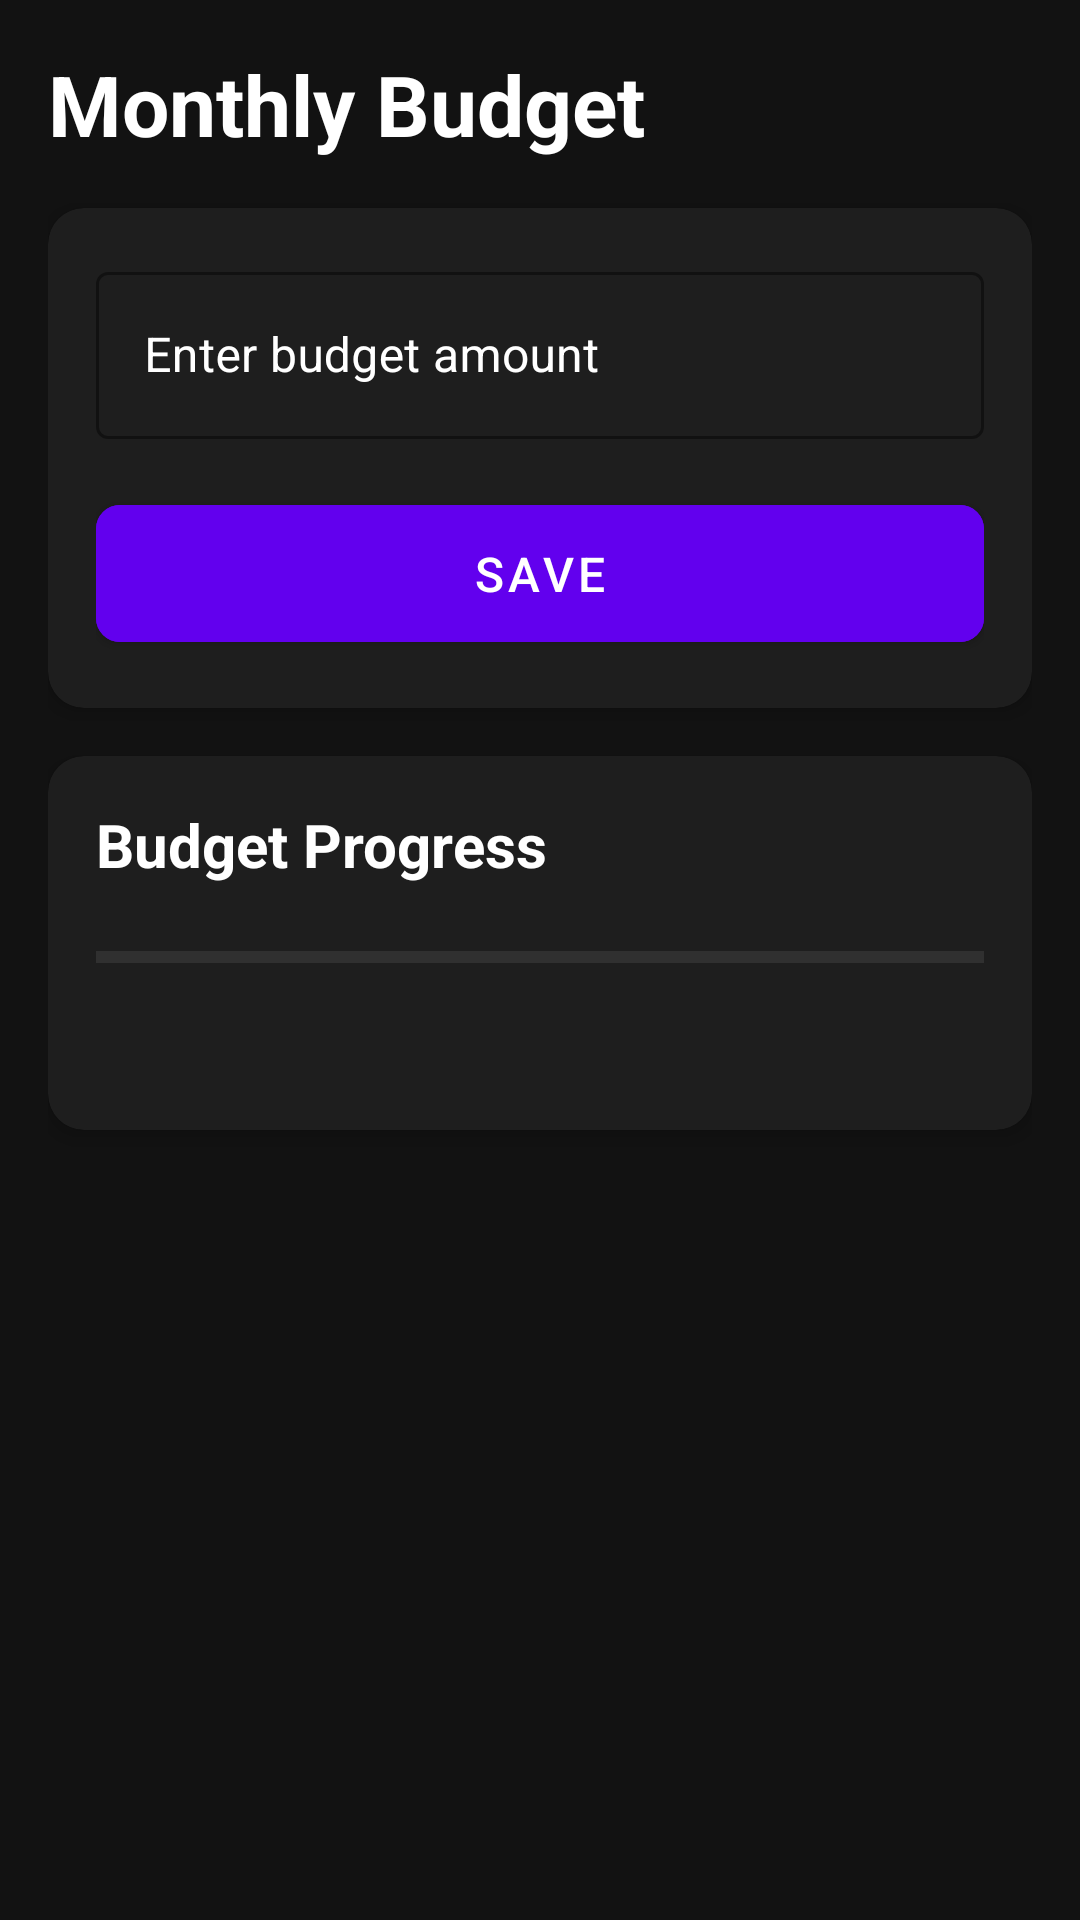

Layout XML and referenced resources for this Android screen:
<!-- AndroidManifest.xml: application theme Theme.CoinSage -->
<!-- res/layout/fragment_budget.xml -->
<?xml version="1.0" encoding="utf-8"?>
<androidx.constraintlayout.widget.ConstraintLayout xmlns:android="http://schemas.android.com/apk/res/android"
    xmlns:app="http://schemas.android.com/apk/res-auto"
    android:layout_width="match_parent"
    android:layout_height="match_parent"
    android:background="@color/background_dark"
    android:padding="16dp">

    <TextView
        android:id="@+id/tvBudgetTitle"
        android:layout_width="wrap_content"
        android:layout_height="wrap_content"
        android:text="@string/monthly_budget"
        android:textSize="28sp"
        android:textStyle="bold"
        android:textColor="@android:color/white"
        android:fontFamily="sans-serif"
        app:layout_constraintTop_toTopOf="parent"
        app:layout_constraintStart_toStartOf="parent" />

    <com.google.android.material.card.MaterialCardView
        android:id="@+id/cardBudgetForm"
        android:layout_width="0dp"
        android:layout_height="wrap_content"
        android:layout_marginTop="16dp"
        app:cardElevation="4dp"
        app:cardBackgroundColor="@color/card_background_dark"
        app:cardCornerRadius="12dp"
        app:layout_constraintTop_toBottomOf="@id/tvBudgetTitle"
        app:layout_constraintStart_toStartOf="parent"
        app:layout_constraintEnd_toEndOf="parent">

        <LinearLayout
            android:layout_width="match_parent"
            android:layout_height="wrap_content"
            android:orientation="vertical"
            android:padding="16dp">

            <com.google.android.material.textfield.TextInputLayout
                android:id="@+id/tilBudgetAmount"
                android:layout_width="match_parent"
                android:layout_height="wrap_content"
                android:textColorHint="@android:color/white"
                app:boxStrokeColor="@color/primary"
                app:hintTextColor="@color/primary"
                style="@style/Widget.MaterialComponents.TextInputLayout.OutlinedBox">

                <com.google.android.material.textfield.TextInputEditText
                    android:id="@+id/etBudgetAmount"
                    android:layout_width="match_parent"
                    android:layout_height="wrap_content"
                    android:hint="@string/budget_amount_hint"
                    android:textColor="@android:color/white"
                    android:textColorHint="@android:color/white"
                    android:inputType="numberDecimal" />
            </com.google.android.material.textfield.TextInputLayout>

            <com.google.android.material.button.MaterialButton
                android:id="@+id/btnSaveBudget"
                android:layout_width="match_parent"
                android:layout_height="wrap_content"
                android:layout_marginTop="16dp"
                android:text="@string/save"
                android:textSize="16sp"
                android:padding="12dp"
                android:backgroundTint="@color/primary"
                app:cornerRadius="8dp" />
        </LinearLayout>
    </com.google.android.material.card.MaterialCardView>

    <com.google.android.material.card.MaterialCardView
        android:id="@+id/cardBudgetProgress"
        android:layout_width="0dp"
        android:layout_height="wrap_content"
        android:layout_marginTop="16dp"
        app:cardElevation="4dp"
        app:cardBackgroundColor="@color/card_background_dark"
        app:cardCornerRadius="12dp"
        app:layout_constraintTop_toBottomOf="@id/cardBudgetForm"
        app:layout_constraintStart_toStartOf="parent"
        app:layout_constraintEnd_toEndOf="parent">

        <LinearLayout
            android:layout_width="match_parent"
            android:layout_height="wrap_content"
            android:orientation="vertical"
            android:padding="16dp">

            <TextView
                android:id="@+id/tvBudgetProgressLabel"
                android:layout_width="wrap_content"
                android:layout_height="wrap_content"
                android:text="@string/budget_progress"
                android:textSize="20sp"
                android:textColor="@android:color/white"
                android:textStyle="bold"
                android:fontFamily="sans-serif" />

            <ProgressBar
                android:id="@+id/progressBudget"
                style="@style/Widget.AppCompat.ProgressBar.Horizontal"
                android:layout_width="match_parent"
                android:layout_height="wrap_content"
                android:layout_marginTop="16dp"
                android:progressBackgroundTint="#4DFFFFFF"
                android:max="100" />

            <TextView
                android:id="@+id/tvBudgetProgressText"
                android:layout_width="wrap_content"
                android:layout_height="wrap_content"
                android:layout_marginTop="12dp"
                android:textSize="16sp"
                android:textColor="@android:color/white"
                android:fontFamily="sans-serif" />

            <LinearLayout
                android:id="@+id/layoutBudgetWarning"
                android:layout_width="match_parent"
                android:layout_height="wrap_content"
                android:orientation="horizontal"
                android:layout_marginTop="16dp"
                android:gravity="center_vertical"
                android:visibility="gone"
                android:padding="12dp"
                android:background="@drawable/rounded_warning_background">

                <ImageView
                    android:layout_width="24dp"
                    android:layout_height="24dp"
                    android:src="@drawable/ic_warning"
                    android:contentDescription="Warning icon"
                    app:tint="@color/warning_yellow" />

                <TextView
                    android:id="@+id/tvBudgetWarning"
                    android:layout_width="0dp"
                    android:layout_height="wrap_content"
                    android:layout_weight="1"
                    android:layout_marginStart="12dp"
                    android:textSize="14sp"
                    android:textColor="@color/warning_yellow"
                    android:textStyle="bold" />

            </LinearLayout>
        </LinearLayout>
    </com.google.android.material.card.MaterialCardView>

</androidx.constraintlayout.widget.ConstraintLayout>
<!-- resources referenced by this layout -->
<resources>
  <color name="background_dark">#121212</color>
  <color name="card_background_dark">#1E1E1E</color>
  <color name="primary">#6200EE</color>
  <color name="warning_yellow">#FFB800</color>
  <!-- drawable rounded_warning_background (drawable) -->
  <?xml version="1.0" encoding="utf-8"?>
  <shape xmlns:android="http://schemas.android.com/apk/res/android"
      android:shape="rectangle">
      <solid android:color="#1AFFB800" />
      <corners android:radius="8dp" />
  </shape>
  <string name="budget_amount_hint">Enter budget amount</string>
  <string name="budget_progress">Budget Progress</string>
  <string name="monthly_budget">Monthly Budget</string>
  <string name="save">Save</string>
  <style name="Theme.CoinSage" parent="Theme.MaterialComponents.DayNight.DarkActionBar">
          <item name="colorPrimary">@color/primary</item>
          <item name="colorPrimaryDark">@color/primary_dark</item>
          <item name="colorAccent">@color/accent</item>
          <item name="android:textColorPrimary">@color/primary_text</item>
          <item name="android:textColorSecondary">@color/secondary_text</item>
          <item name="android:windowBackground">@color/background_light</item>
          <item name="android:divider">@color/divider</item>
          
          
          <item name="textAppearanceHeadline1">@style/TextAppearance.CoinSage.Headline1</item>
          <item name="textAppearanceHeadline2">@style/TextAppearance.CoinSage.Headline2</item>
          <item name="textAppearanceBody1">@style/TextAppearance.CoinSage.Body1</item>
          <item name="textAppearanceBody2">@style/TextAppearance.CoinSage.Body2</item>
      </style>
  <color name="primary_dark">#3700B3</color>
  <color name="accent">#03DAC6</color>
  <color name="primary_text">#FFFFFF</color>
  <color name="secondary_text">#B3FFFFFF</color>
  <color name="background_light">#FAFAFA</color>
  <color name="divider">#1FFFFFFF</color>
  <style name="TextAppearance.CoinSage.Headline1" parent="TextAppearance.MaterialComponents.Headline1">
          <item name="android:textSize">24sp</item>
          <item name="android:textColor">@color/primary_text</item>
      </style>
  <style name="TextAppearance.CoinSage.Headline2" parent="TextAppearance.MaterialComponents.Headline2">
          <item name="android:textSize">20sp</item>
          <item name="android:textColor">@color/primary_text</item>
      </style>
  <style name="TextAppearance.CoinSage.Body1" parent="TextAppearance.MaterialComponents.Body1">
          <item name="android:textSize">16sp</item>
          <item name="android:textColor">@color/primary_text</item>
      </style>
  <style name="TextAppearance.CoinSage.Body2" parent="TextAppearance.MaterialComponents.Body2">
          <item name="android:textSize">14sp</item>
          <item name="android:textColor">@color/secondary_text</item>
      </style>
</resources>
